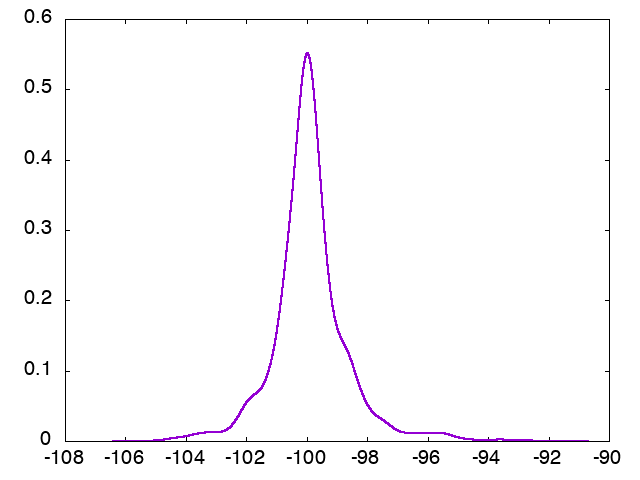

Values plotted in this chart, from the file beside it:
x, p_0
-106.4, 4.8384e-10
-106.4, 4.85463e-10
-106.4, 4.87089e-10
-106.4, 4.88721e-10
-106.4, 4.90358e-10
-106.4, 4.92e-10
-106.4, 4.93648e-10
-106.4, 4.95302e-10
-106.4, 4.96961e-10
-106.4, 4.98624e-10
-106.4, 5.00293e-10
-106.4, 5.01968e-10
-106.4, 5.03649e-10
-106.4, 5.05334e-10
-106.4, 5.07025e-10
-106.4, 5.08721e-10
-106.4, 5.10423e-10
-106.4, 5.12131e-10
-106.4, 5.13844e-10
-106.4, 5.15562e-10
-106.4, 5.17285e-10
-106.4, 5.19014e-10
-106.4, 5.20749e-10
-106.4, 5.2249e-10
-106.4, 5.24236e-10
-106.4, 5.25988e-10
-106.4, 5.27745e-10
-106.4, 5.29508e-10
-106.4, 5.31277e-10
-106.4, 5.33051e-10
-106.4, 5.34831e-10
-106.4, 5.36617e-10
-106.4, 5.38408e-10
-106.4, 5.40206e-10
-106.4, 5.42009e-10
-106.4, 5.43818e-10
-106.4, 5.45632e-10
-106.4, 5.47453e-10
-106.4, 5.49278e-10
-106.4, 5.51112e-10
-106.4, 5.52949e-10
-106.4, 5.54794e-10
-106.4, 5.56643e-10
-106.4, 5.58498e-10
-106.4, 5.60361e-10
-106.4, 5.62229e-10
-106.4, 5.64102e-10
-106.4, 5.65982e-10
-106.4, 5.67867e-10
-106.4, 5.6976e-10
-106.4, 5.71658e-10
-106.4, 5.73562e-10
-106.4, 5.75472e-10
-106.4, 5.77387e-10
-106.4, 5.79309e-10
-106.4, 5.81239e-10
-106.4, 5.83173e-10
-106.4, 5.85114e-10
-106.4, 5.87061e-10
-106.4, 5.89014e-10
... 99,940 more rows
